Labelled photos from "data", an image-classification folder in Ayshamahshoofa/Smart-Skincare. The possible labels are: basal cell carcinoma, darier s disease, epidermolysis bullosa pruriginosa, Hailey-Hailey disease, herpes simplex, impetigo, larva migrans, leprosy borderline, leprosy lepromatous, leprosy tuberculoid, lupus erythematosus chronicus discoides, melanoma, mycosis fungoides, papilomatosis confluentes and reticulate, pediculosis capitis, psoriasis, tungiasis.

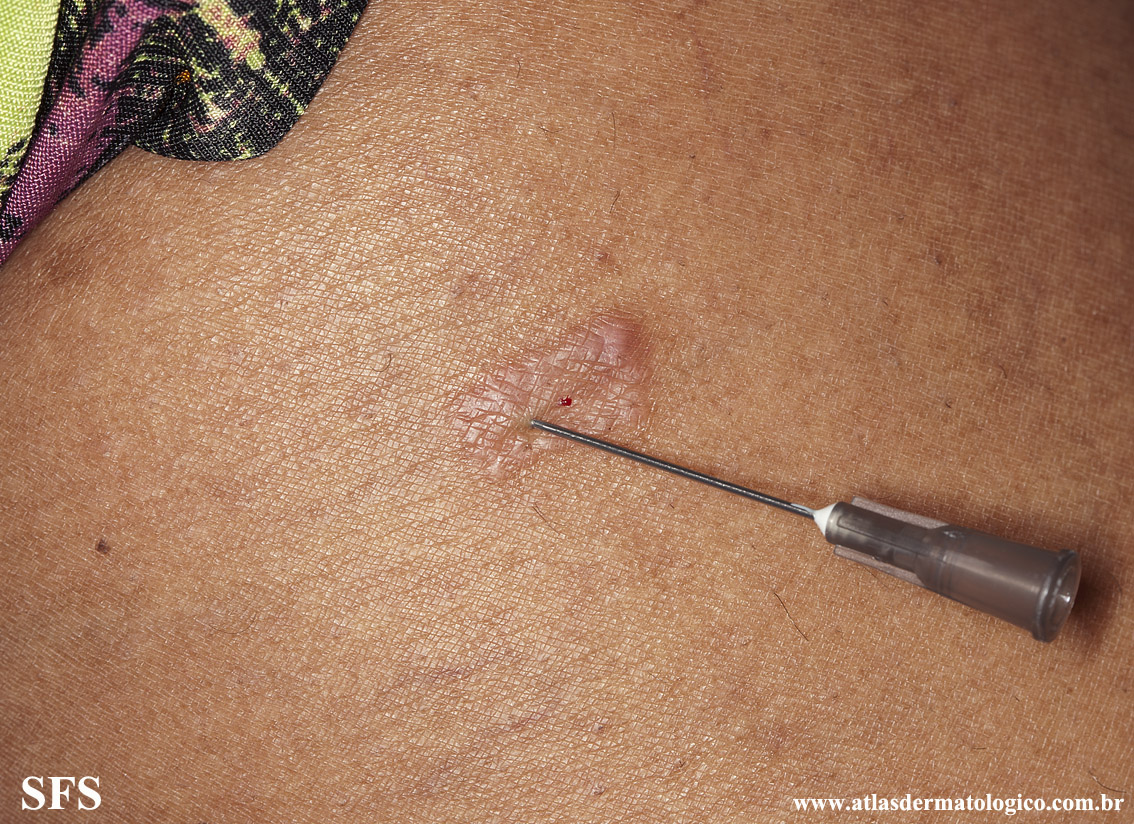
Label: leprosy tuberculoid

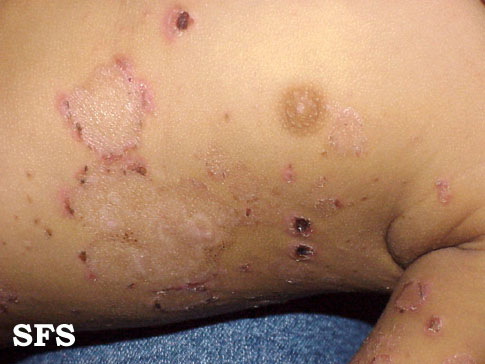
Label: impetigo

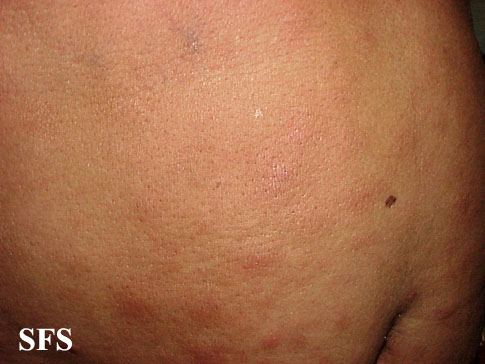
Label: leprosy lepromatous

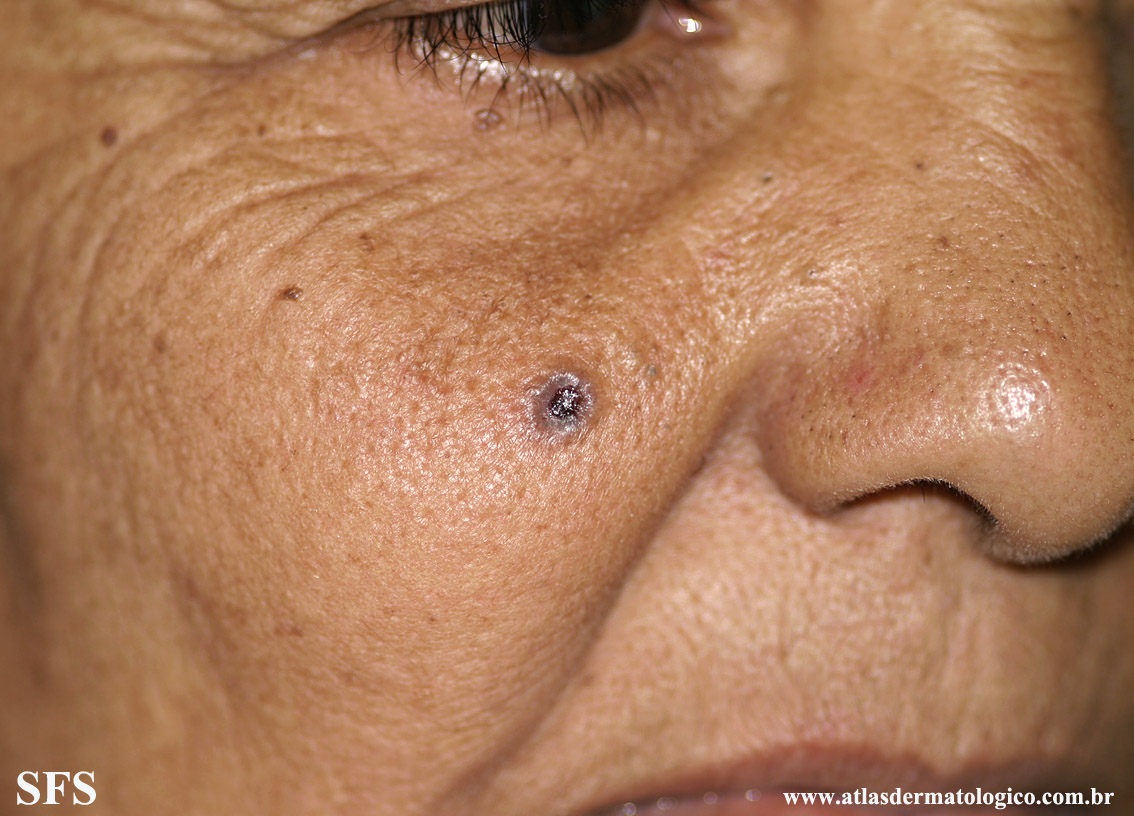
Label: basal cell carcinoma

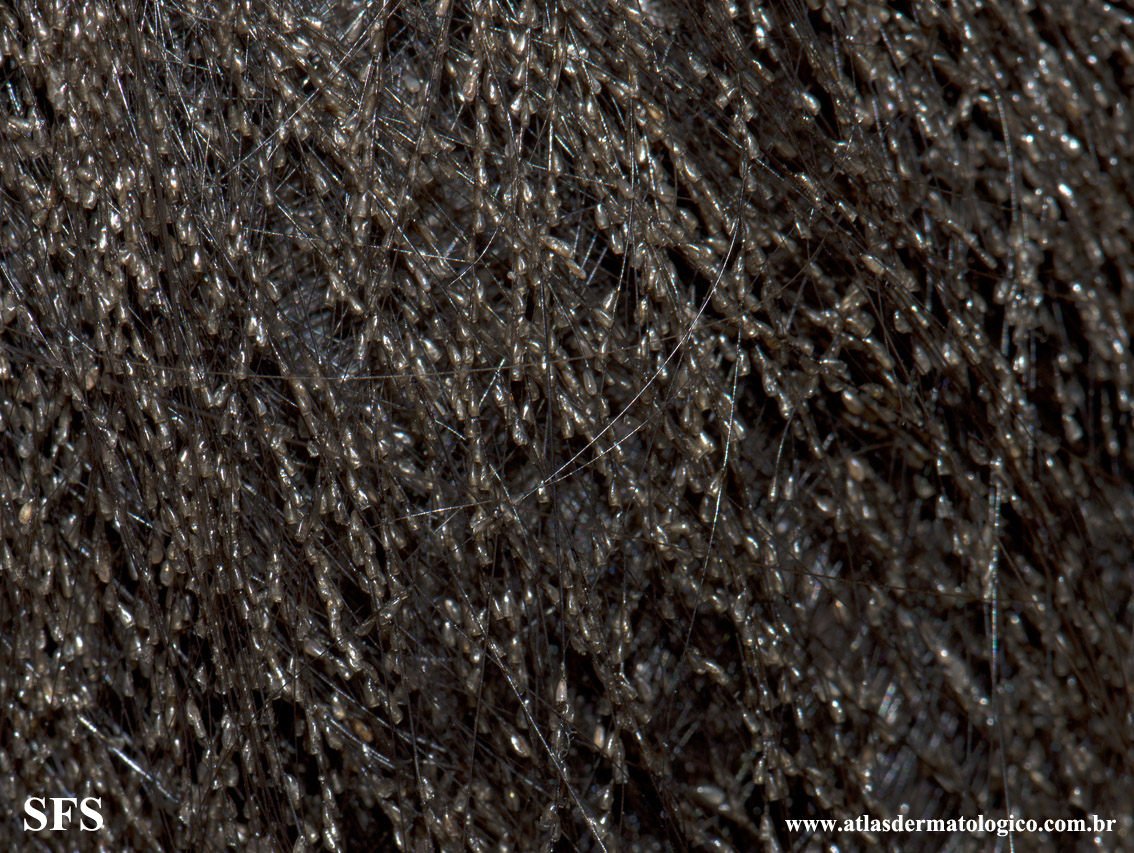
Label: pediculosis capitis

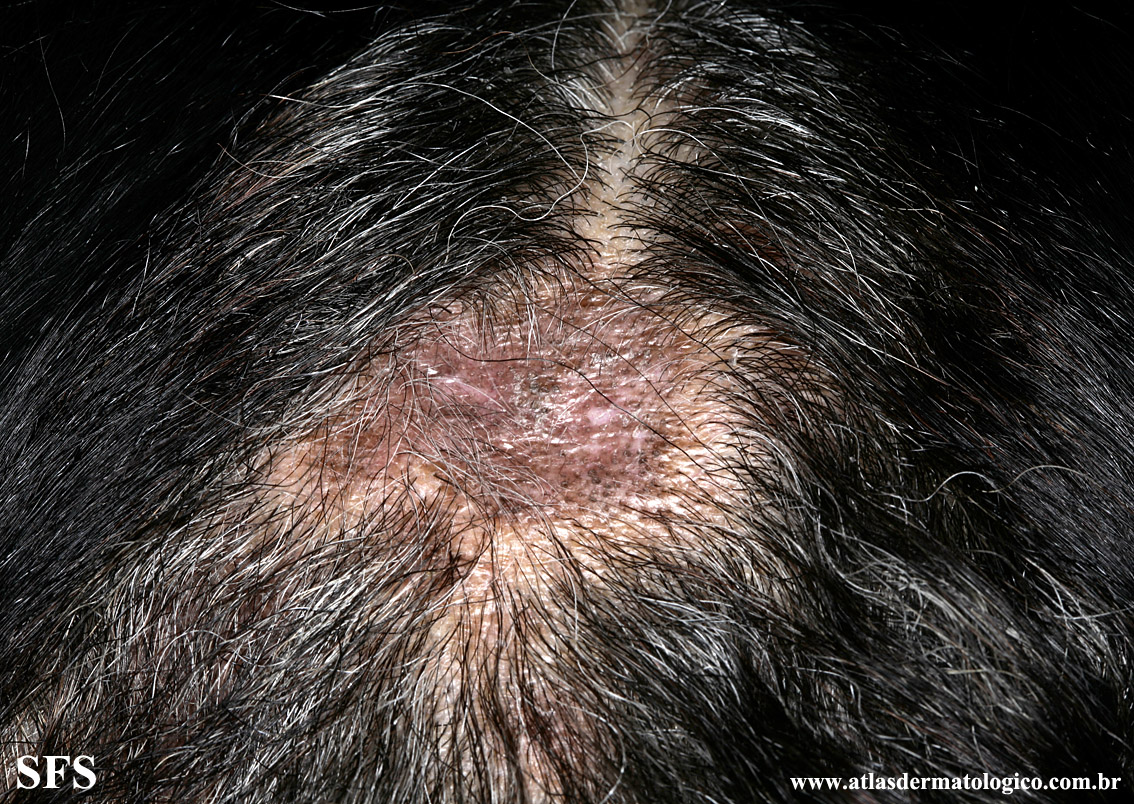
Label: lupus erythematosus chronicus discoides
